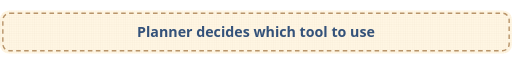
t = 0.00 s
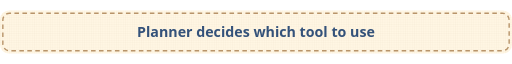
t = 1.60 s
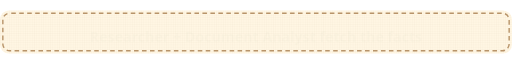
t = 3.20 s
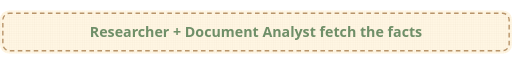
t = 4.80 s
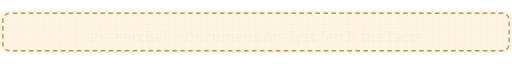
t = 6.40 s
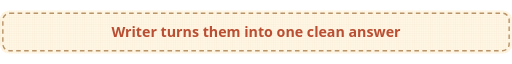
t = 8.00 s

The animated SVG that drew these frames (rendered in a browser with its animation timeline set to each time). Animation: 7 SMIL elements (animate=4,animateTransform=3); one cycle of 9.60 s, repeats indefinitely.

<svg xmlns="http://www.w3.org/2000/svg" viewBox="0 0 900 76" width="900" height="76" role="img" aria-label="How Aether works in three lines">
  <title>How Aether works</title>
  <defs>
  <pattern id="fabric" width="4" height="4" patternUnits="userSpaceOnUse">
    <path d="M0 0H4M0 0V4" stroke="#785432" stroke-opacity=".06" stroke-width="1"/>
  </pattern></defs>
  <rect width="900" height="76" rx="16" fill="#FFF6E3"/>
  <rect width="900" height="76" rx="16" fill="url(#fabric)"/>
  <rect x="5" y="5" width="890" height="66" rx="12" fill="none" stroke="#B8946A" stroke-width="2.5" stroke-dasharray="8 6">
    <animate attributeName="stroke-dashoffset" from="0" to="-28" dur="2s" repeatCount="indefinite"/>
  </rect>
  <text x="450" y="46" text-anchor="middle" font-family="Nunito, 'Segoe UI', Helvetica, Arial, sans-serif" font-size="25" font-weight="800" fill="#34527A" opacity="1">Planner decides which tool to use
    <animate attributeName="opacity" keyTimes="0.000;0.030;0.303;0.333;1.000" values="1;1;1;0;0" dur="9.600000000000001s" repeatCount="indefinite"/>
    <animateTransform attributeName="transform" type="translate" keyTimes="0.000;0.030;0.303;0.333;1.000" values="0 0;0 0;0 0;0 10;0 10" dur="9.600000000000001s" repeatCount="indefinite"/>
  </text>
  <text x="450" y="46" text-anchor="middle" font-family="Nunito, 'Segoe UI', Helvetica, Arial, sans-serif" font-size="25" font-weight="800" fill="#6F8F68" opacity="0">Researcher + Document Analyst fetch the facts
    <animate attributeName="opacity" keyTimes="0.000;0.333;0.363;0.637;0.667;1.000" values="0;0;1;1;0;0" dur="9.600000000000001s" repeatCount="indefinite"/>
    <animateTransform attributeName="transform" type="translate" keyTimes="0.000;0.333;0.363;0.637;0.667;1.000" values="0 10;0 10;0 0;0 0;0 10;0 10" dur="9.600000000000001s" repeatCount="indefinite"/>
  </text>
  <text x="450" y="46" text-anchor="middle" font-family="Nunito, 'Segoe UI', Helvetica, Arial, sans-serif" font-size="25" font-weight="800" fill="#B94E32" opacity="0">Writer turns them into one clean answer
    <animate attributeName="opacity" keyTimes="0.000;0.667;0.697;0.970;1.000" values="0;0;1;1;0" dur="9.600000000000001s" repeatCount="indefinite"/>
    <animateTransform attributeName="transform" type="translate" keyTimes="0.000;0.667;0.697;0.970;1.000" values="0 10;0 10;0 0;0 0;0 10" dur="9.600000000000001s" repeatCount="indefinite"/>
  </text>
</svg>
